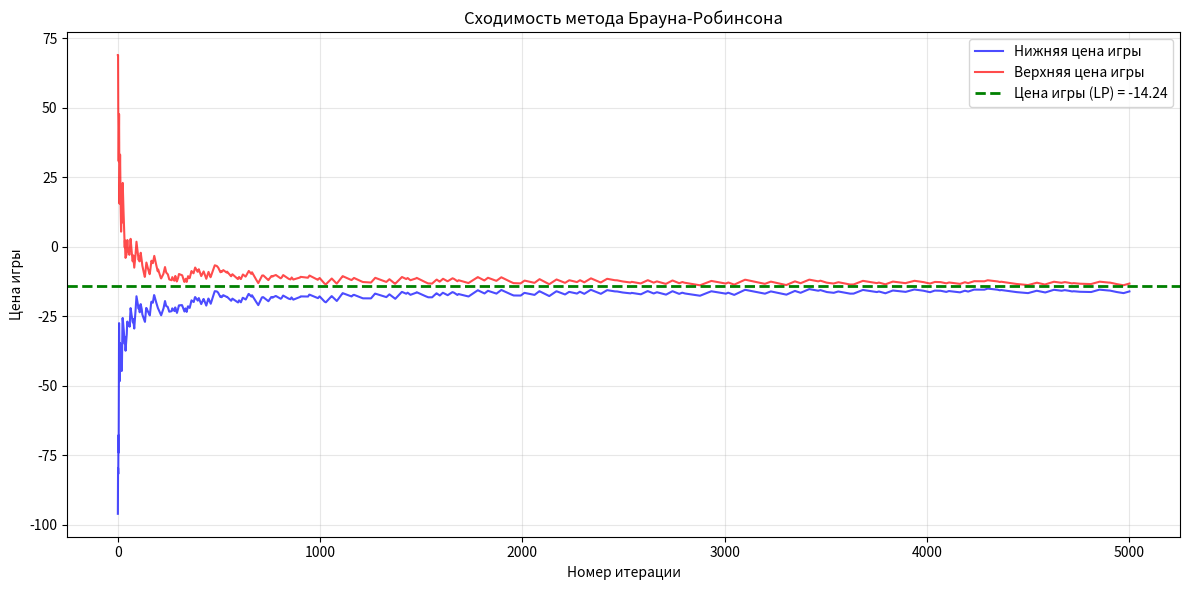

Recreate this plot in Python.
import numpy as np
import matplotlib.pyplot as plt
from scipy.optimize import linprog

np.random.seed(42)

N_ROWS, N_COLS = 12, 12
A = np.random.randint(-100, 101, size=(N_ROWS, N_COLS))

print("Платёжная матрица A (12x12):")
print(A)


def brown_robinson(A, num_iterations=5000):
    n, m = A.shape
    row_counts = np.zeros(n)
    col_counts = np.zeros(m)

    row_counts[np.random.randint(0, n)] += 1
    col_counts[np.random.randint(0, m)] += 1

    lower_prices, upper_prices = [], []

    for _ in range(num_iterations):
        p = row_counts / row_counts.sum()
        q = col_counts / col_counts.sum()

        row_payoffs = A @ q
        col_payoffs = p @ A

        lower_prices.append(float(np.min(col_payoffs)))
        upper_prices.append(float(np.max(row_payoffs)))

        row_counts[int(np.argmax(row_payoffs))] += 1
        col_counts[int(np.argmin(col_payoffs))] += 1

    p_final = row_counts / row_counts.sum()
    q_final = col_counts / col_counts.sum()
    game_value = (lower_prices[-1] + upper_prices[-1]) / 2.0

    return p_final, q_final, game_value, lower_prices, upper_prices


def solve_game_lp(A):
    n, m = A.shape

    c1 = np.zeros(n + 1)
    c1[-1] = -1.0

    A_ub1 = np.zeros((m, n + 1))
    for j in range(m):
        A_ub1[j, :n] = -A[:, j]
        A_ub1[j, n] = 1.0

    A_eq1 = np.zeros((1, n + 1))
    A_eq1[0, :n] = 1.0

    res1 = linprog(c1, A_ub=A_ub1, b_ub=np.zeros(m),
                   A_eq=A_eq1, b_eq=np.array([1.0]),
                   bounds=[(0, None)] * n + [(None, None)], method='highs')
    if not res1.success:
        raise RuntimeError("LP (игрок 1): " + res1.message)
    p_lp = res1.x[:n]
    v_lp = res1.x[n]

    c2 = np.zeros(m + 1)
    c2[-1] = 1.0

    A_ub2 = np.zeros((n, m + 1))
    for i in range(n):
        A_ub2[i, :m] = A[i, :]
        A_ub2[i, m] = -1.0

    A_eq2 = np.zeros((1, m + 1))
    A_eq2[0, :m] = 1.0

    res2 = linprog(c2, A_ub=A_ub2, b_ub=np.zeros(n),
                   A_eq=A_eq2, b_eq=np.array([1.0]),
                   bounds=[(0, None)] * m + [(None, None)], method='highs')
    if not res2.success:
        raise RuntimeError("LP (игрок 2): " + res2.message)
    q_lp = res2.x[:m]

    return p_lp, q_lp, v_lp


NUM_ITER = 5000
p_br, q_br, v_br, lower_prices, upper_prices = brown_robinson(A, NUM_ITER)
p_lp, q_lp, v_lp = solve_game_lp(A)

print(f"\n=== Метод Брауна-Робинсона ({NUM_ITER} итераций) ===")
print(f"Нижняя цена: {lower_prices[-1]:.4f}")
print(f"Верхняя цена: {upper_prices[-1]:.4f}")
print(f"Цена игры (BR): {v_br:.4f}")
print(f"Стратегия игрока 1: {np.round(p_br, 4)}")
print(f"Стратегия игрока 2: {np.round(q_br, 4)}")

print(f"\n=== Линейное программирование ===")
print(f"Цена игры (LP): {v_lp:.4f}")
print(f"Стратегия игрока 1: {np.round(p_lp, 4)}")
print(f"Стратегия игрока 2: {np.round(q_lp, 4)}")
print(f"\nРазница |BR - LP|: {abs(v_br - v_lp):.4f}")

iterations = np.arange(1, NUM_ITER + 1)
plt.figure(figsize=(12, 6))
plt.plot(iterations, lower_prices, label='Нижняя цена игры', color='blue', alpha=0.7)
plt.plot(iterations, upper_prices, label='Верхняя цена игры', color='red', alpha=0.7)
plt.axhline(y=v_lp, color='green', linestyle='--', linewidth=2,
            label=f'Цена игры (LP) = {v_lp:.2f}')
plt.xlabel('Номер итерации')
plt.ylabel('Цена игры')
plt.title('Сходимость метода Брауна-Робинсона')
plt.legend()
plt.grid(True, alpha=0.3)
plt.tight_layout()
plt.savefig('task1_convergence.png', dpi=150)
plt.show()
